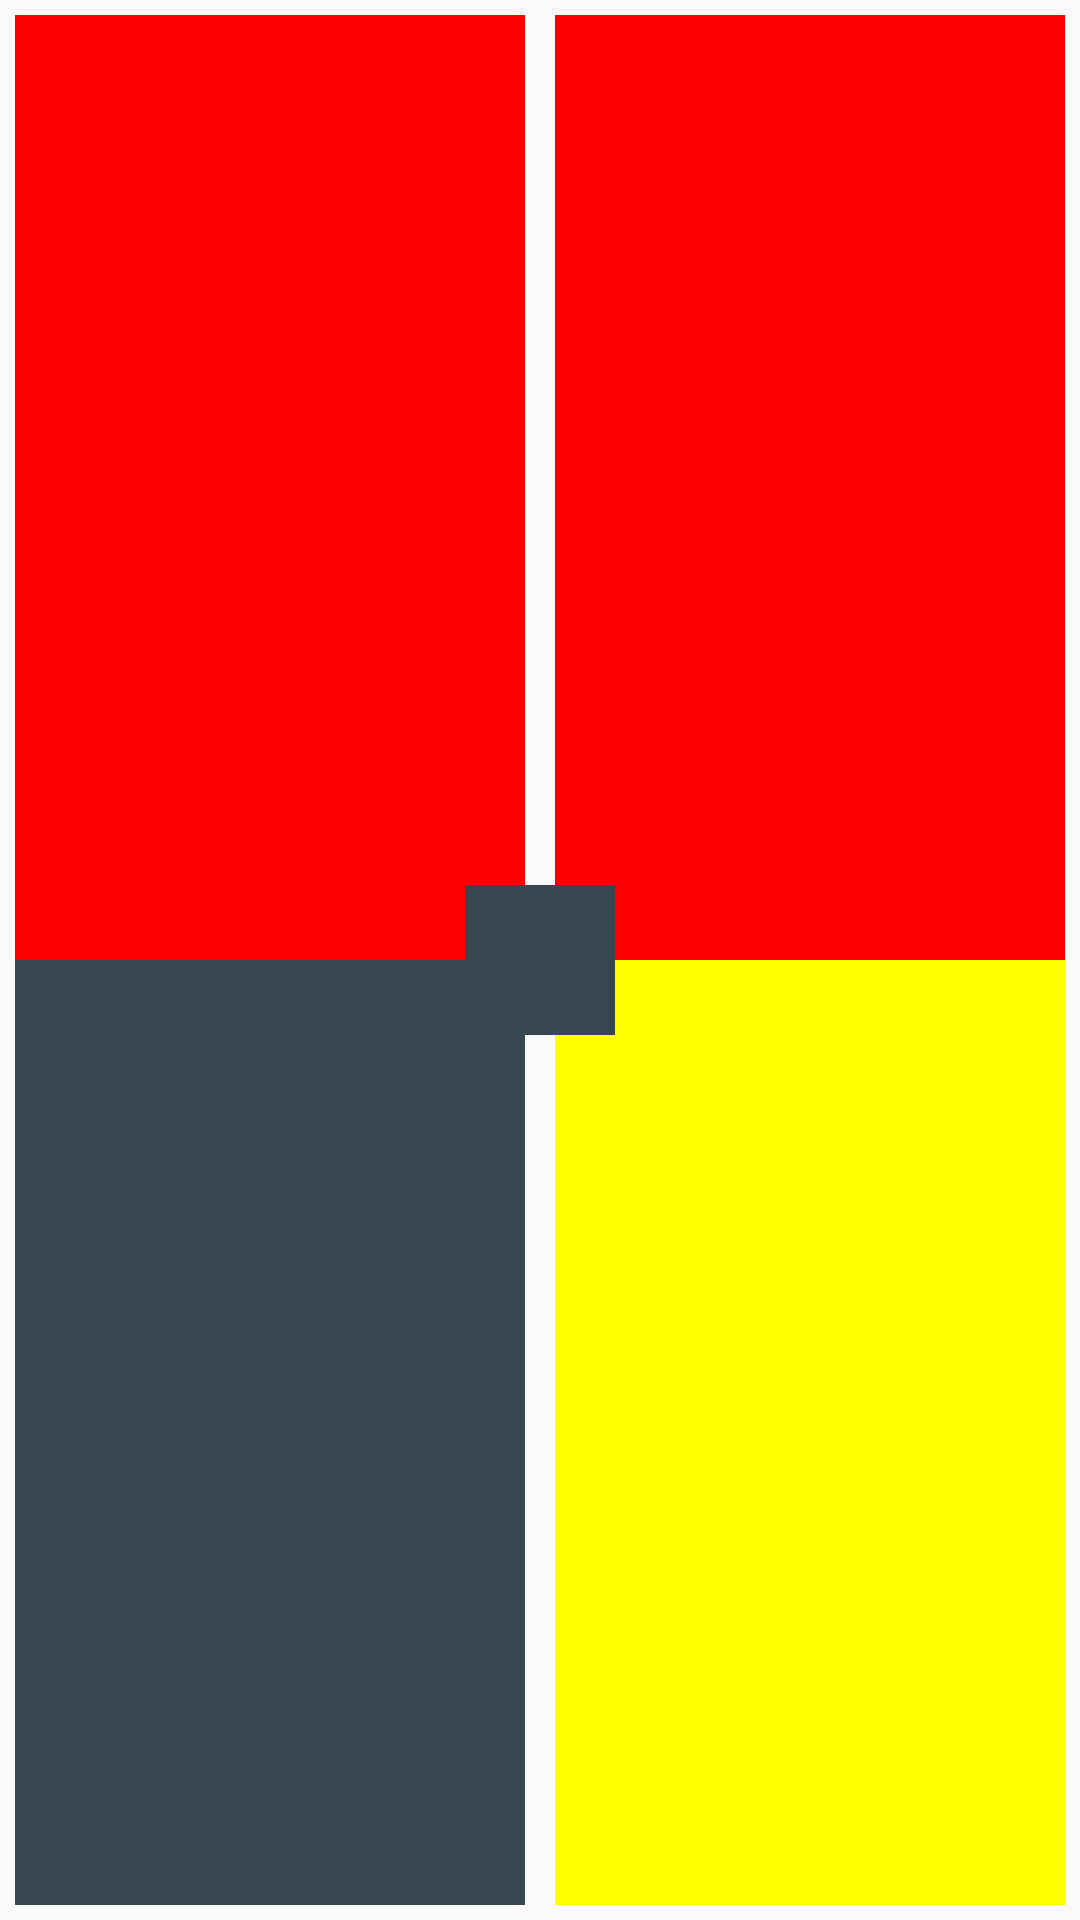

The Android layout XML behind this screen, and the referenced resources:
<!-- AndroidManifest.xml: application theme Theme.AppCompat.Light -->
<!-- res/layout/activity_main.xml -->
<RelativeLayout xmlns:android="http://schemas.android.com/apk/res/android"
    xmlns:tools="http://schemas.android.com/tools"
    android:layout_width="match_parent"
    android:layout_height="match_parent"
    tools:context="com.haipeng.cishicike.MainActivity" 
    >
    <LinearLayout 
        android:id="@+id/main_ll_left"
        android:layout_width="170dp"
        android:layout_height="match_parent"
        android:layout_margin="5dp"
        android:orientation="vertical"
        >
    <ImageView 
        android:layout_width="170dp"
        android:layout_height="0dp"
        android:layout_weight="1"
        android:background="@color/red"
       />
    <ImageView 
        android:layout_width="170dp"
        android:layout_height="0dp"
        android:layout_weight="1"
        android:background="@color/material_blue_grey_800"
       />
    </LinearLayout>
    
    <LinearLayout 
        android:id="@+id/main_ll_right"
        android:layout_toRightOf="@+id/main_ll_left"
        android:layout_width="170dp"
        android:layout_height="match_parent"
        android:orientation="vertical"
        android:layout_margin="5dp">
    <ImageView 
        android:layout_width="170dp"
        android:layout_height="0dp"
        android:layout_weight="1"
        android:background="@color/red"
       />


    <ImageView 
        android:layout_width="170dp"
        android:layout_height="0dp"
        android:layout_weight="1"
        android:background="@color/yellow"
       />
</LinearLayout>
    <ImageView
        android:layout_width="50dp"
        android:layout_height="50dp"
        android:background="@color/material_blue_grey_800"
        android:layout_centerVertical="true"
        android:layout_centerHorizontal="true" />
    
</RelativeLayout>
<!-- resources referenced by this layout -->
<resources>
  <color name="red">#FF0000</color>
  <color name="yellow">#FFFF00</color>
</resources>
